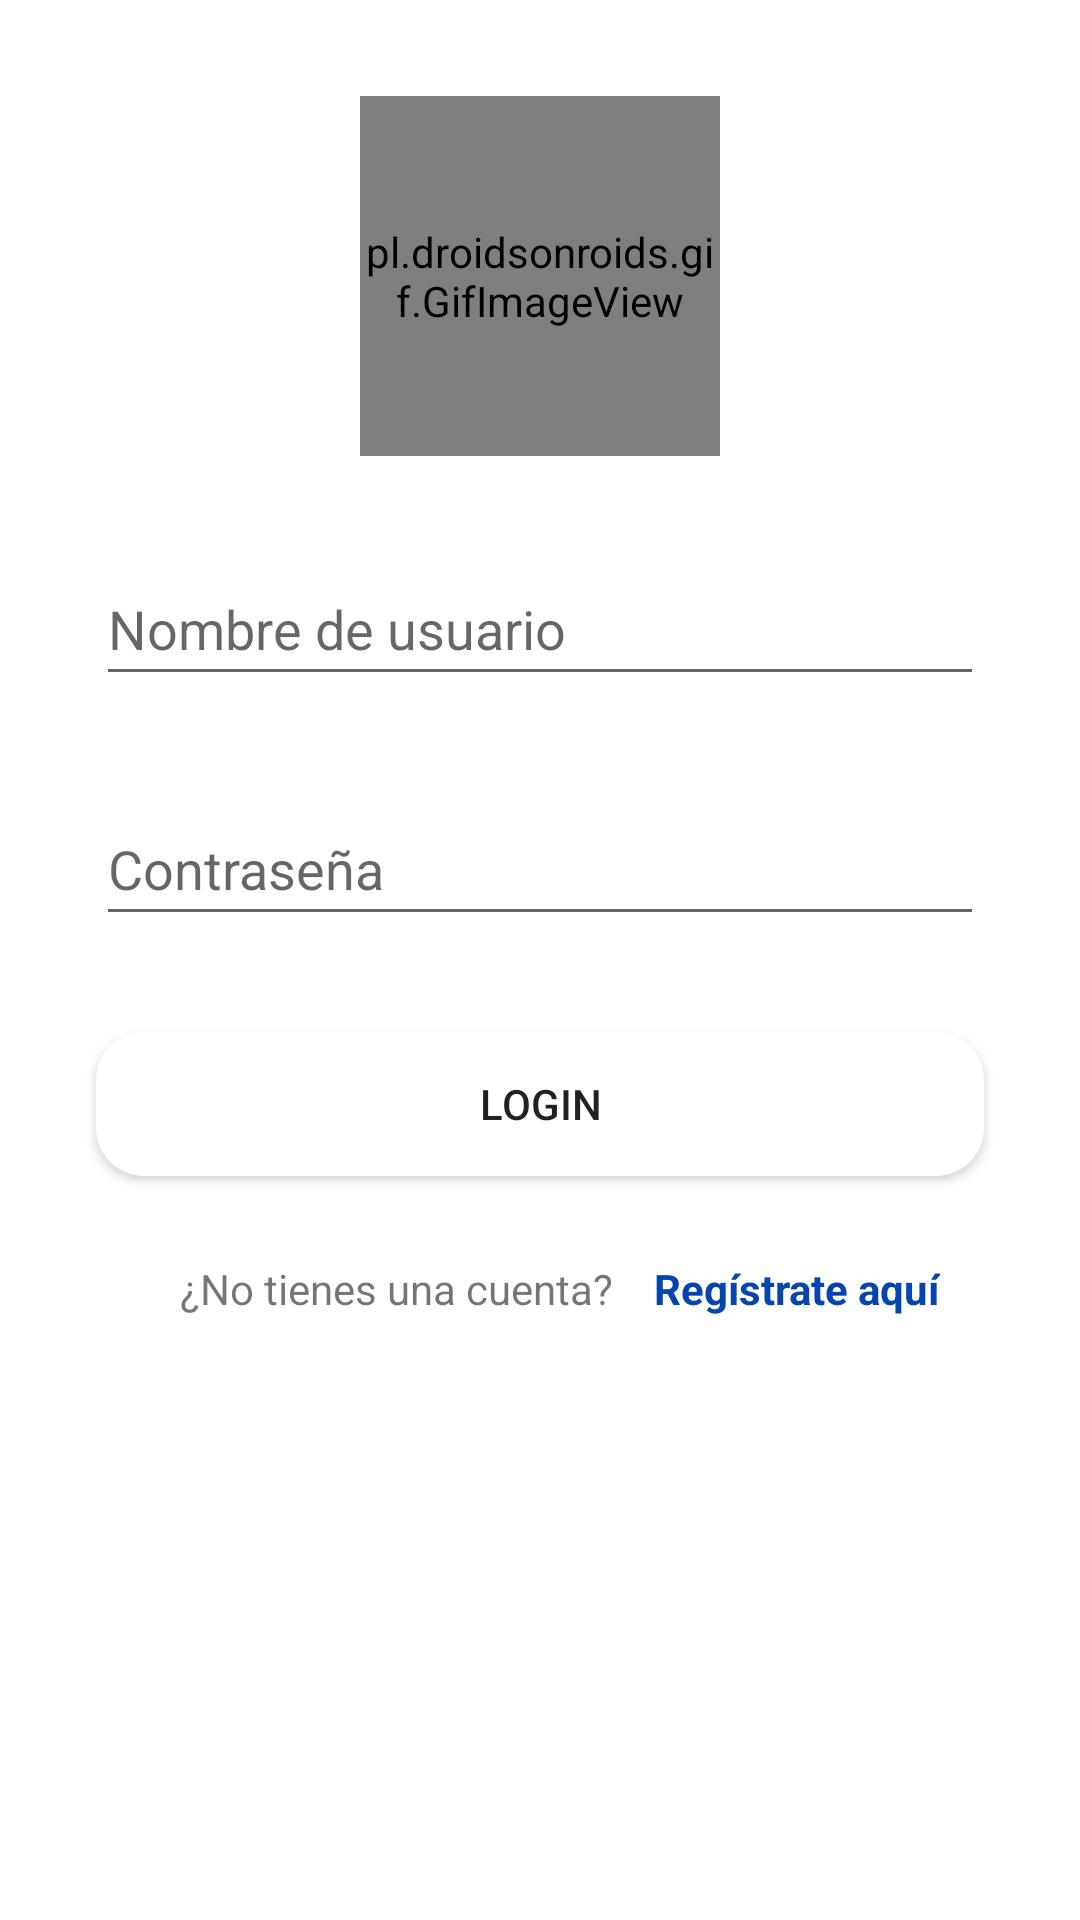

Reconstruct the res/layout file that produces this screen, plus the resources it refers to.
<!-- AndroidManifest.xml: application theme Theme.Moneygest -->
<!-- res/layout/activity_login.xml -->
<?xml version="1.0" encoding="utf-8"?>
<androidx.constraintlayout.widget.ConstraintLayout xmlns:android="http://schemas.android.com/apk/res/android"
    xmlns:app="http://schemas.android.com/apk/res-auto"
    xmlns:tools="http://schemas.android.com/tools"
    android:layout_width="match_parent"
    android:layout_height="match_parent">

    <pl.droidsonroids.gif.GifImageView
        android:id="@+id/imageView"
        android:layout_width="120dp"
        android:layout_height="120dp"
        android:layout_marginTop="32dp"
        app:layout_constraintEnd_toEndOf="parent"
        app:layout_constraintStart_toStartOf="parent"
        app:layout_constraintTop_toTopOf="parent"
        android:src="@drawable/dinerogif" />

    <EditText
        android:id="@+id/login_nombre_usuario"
        android:layout_width="match_parent"
        android:layout_height="48dp"
        android:layout_marginStart="32dp"
        android:layout_marginTop="32dp"
        android:layout_marginEnd="32dp"
        android:ems="10"
        android:hint="@string/nombre_usuario"
        android:inputType="textPersonName"
        app:layout_constraintEnd_toEndOf="parent"
        app:layout_constraintStart_toStartOf="parent"
        app:layout_constraintTop_toBottomOf="@+id/imageView" />

    <EditText
        android:id="@+id/login_pass_usuario"
        android:layout_width="match_parent"
        android:layout_height="48dp"
        android:layout_marginStart="32dp"
        android:layout_marginTop="32dp"
        android:layout_marginEnd="32dp"
        android:ems="10"
        android:hint="@string/pass_usuario"
        android:inputType="textPassword"
        app:layout_constraintEnd_toEndOf="parent"
        app:layout_constraintStart_toStartOf="parent"
        app:layout_constraintTop_toBottomOf="@+id/login_nombre_usuario" />

    <Button
        android:id="@+id/boton_login"
        android:layout_width="0dp"
        android:layout_height="wrap_content"
        android:layout_marginStart="32dp"
        android:layout_marginTop="32dp"
        android:layout_marginEnd="32dp"
        android:background="@drawable/button_radius"
        android:onClick="loguear"
        android:text="@string/login"
        app:layout_constraintEnd_toEndOf="parent"
        app:layout_constraintStart_toStartOf="parent"
        app:layout_constraintTop_toBottomOf="@+id/login_pass_usuario" />
    

    <TextView
        android:id="@+id/viewCuenta"
        android:layout_width="150dp"
        android:layout_height="18dp"
        android:layout_marginStart="60dp"
        android:layout_marginTop="28dp"
        android:text="@string/registro_text"
        app:layout_constraintStart_toStartOf="parent"
        app:layout_constraintTop_toBottomOf="@+id/boton_login" />

    <TextView
        android:id="@+id/viewRegistro"
        android:layout_width="wrap_content"
        android:layout_height="wrap_content"
        android:layout_marginStart="8dp"
        android:layout_marginTop="28dp"
        android:layout_marginEnd="15dp"
        android:onClick="ejecutar_registro"
        android:text="@string/regsitrarse"
        android:textColor="#0645AD"
        android:textStyle="bold"
        app:layout_constraintStart_toEndOf="@+id/viewCuenta"
        app:layout_constraintTop_toBottomOf="@+id/boton_login" />


</androidx.constraintlayout.widget.ConstraintLayout>
<!-- resources referenced by this layout -->
<resources>
  <!-- drawable button_radius (drawable) -->
  <?xml version="1.0" encoding="utf-8"?>
  <shape xmlns:android="http://schemas.android.com/apk/res/android">
      <corners android:radius="16dp"/>
      <solid  android:color="@color/design_default_color_on_primary"/>
  </shape>
  <!-- drawable button_radius_border (drawable) -->
  <?xml version="1.0" encoding="utf-8"?>
  <shape xmlns:android="http://schemas.android.com/apk/res/android">
      <corners android:radius="16dp"/>
      <stroke android:width="2dp"
              android:color="@color/design_default_color_on_primary"/>
  </shape>
  <string name="login">Login</string>
  <string name="nombre_usuario">Nombre de usuario</string>
  <string name="pass_usuario">Contraseña</string>
  <string name="registrarme">Registrarme</string>
  <string name="registro_text">¿No tienes una cuenta? Registrate</string>
  <string name="regsitrarse">Regístrate aquí</string>
  <style name="Theme.Moneygest" parent="Theme.MaterialComponents.DayNight.DarkActionBar">
          
          <item name="colorPrimary">@color/purple_500</item>
          <item name="colorPrimaryVariant">@color/purple_700</item>
          <item name="colorOnPrimary">@color/white</item>
          
          <item name="colorSecondary">@color/teal_200</item>
          <item name="colorSecondaryVariant">@color/teal_700</item>
          <item name="colorOnSecondary">@color/black</item>
          
          <item name="android:statusBarColor" tools:targetApi="l">?attr/colorPrimaryVariant</item>
          
      </style>
  <!-- not gathered from this repository: default colours our renderer supplied (Android Studio template values) -->
  <color name="purple_500">#FF6200EE</color>
  <color name="purple_700">#FF3700B3</color>
  <color name="teal_200">#FF03DAC5</color>
  <color name="teal_700">#FF018786</color>
  <color name="black">#FF000000</color>
  <color name="white">#FFFFFFFF</color>
</resources>
